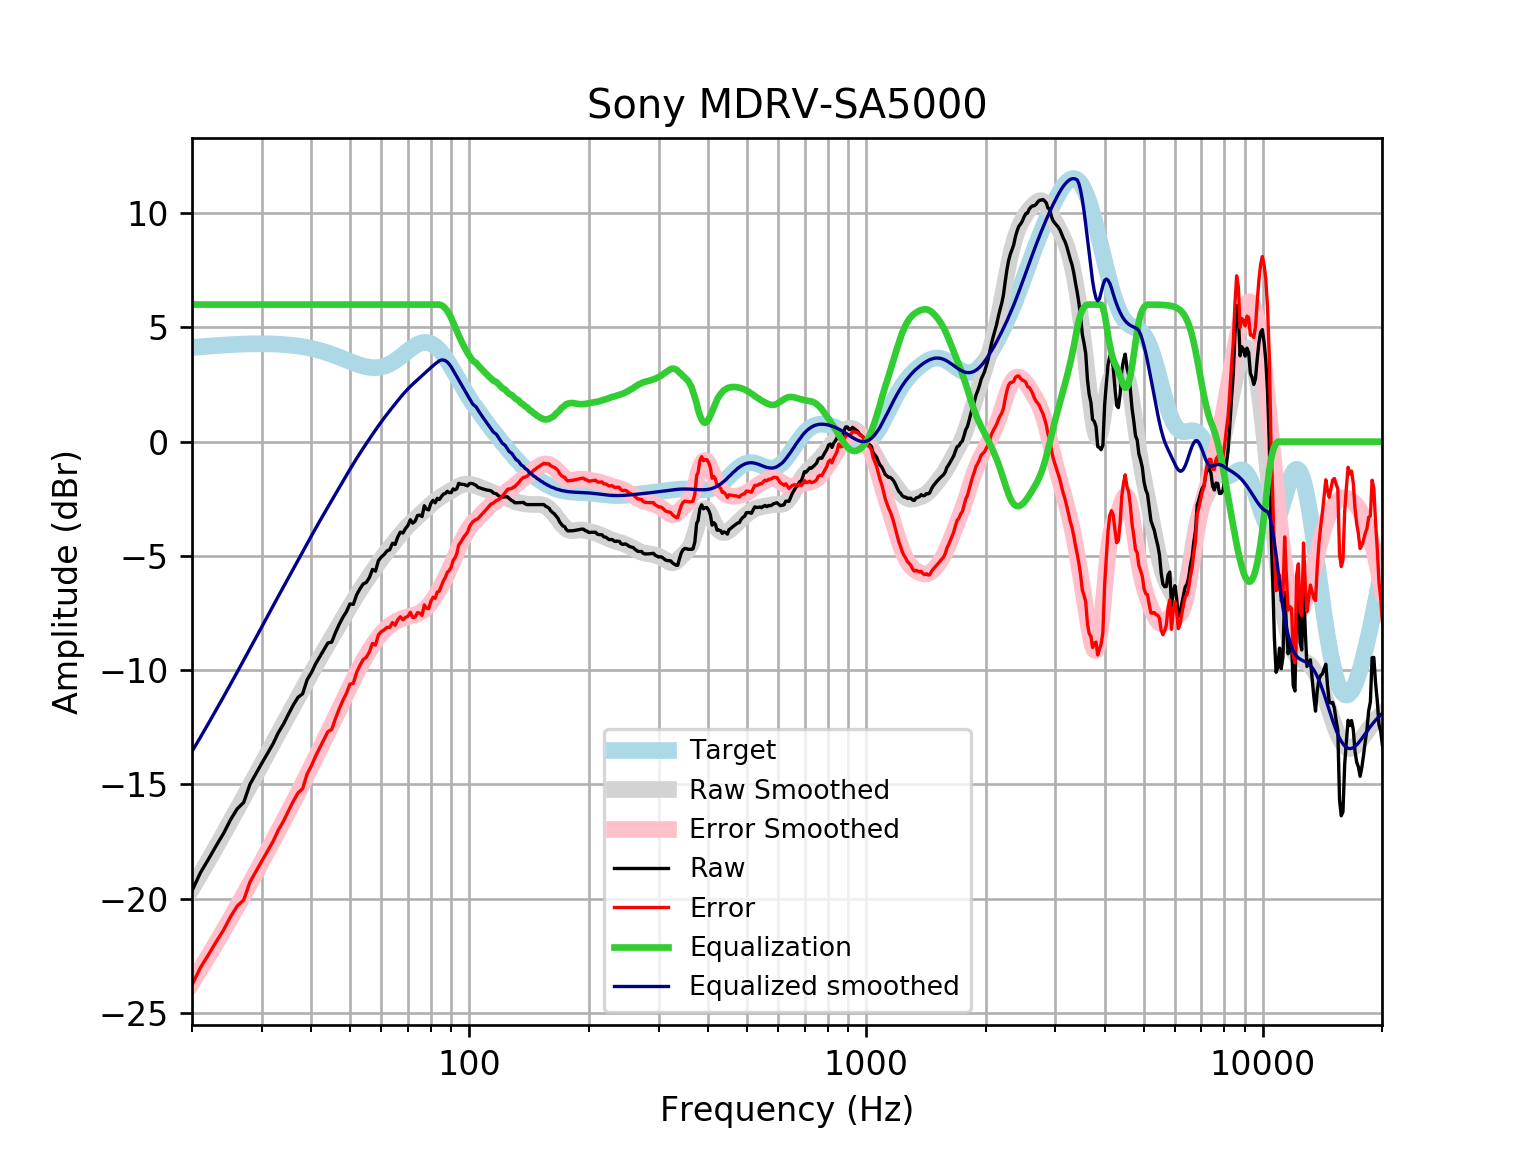

Source data for this figure (header and first rows):
frequency, raw, error, smoothed, error_smoothed, equalization, equalized_raw, equalized_smoothed, target
20, -19.66, -23.78, -19.56, -23.68, 6, -13.66, -13.56, 4.121
21, -18.87, -23.02, -18.94, -23.09, 6.0, -12.87, -12.94, 4.152
22, -18.28, -22.46, -18.34, -22.52, 6.0, -12.28, -12.34, 4.18
23, -17.69, -21.9, -17.75, -21.95, 6, -11.69, -11.75, 4.205
24, -17.16, -21.39, -17.18, -21.4, 6, -11.16, -11.18, 4.227
25, -16.56, -20.8, -16.62, -20.87, 6, -10.56, -10.62, 4.245
26, -16.07, -20.33, -16.09, -20.35, 6.0, -10.07, -10.09, 4.259
27, -15.79, -20.06, -15.57, -19.84, 6.0, -9.791, -9.567, 4.271
28, -15, -19.28, -15.06, -19.34, 6.0, -8.998, -9.062, 4.278
29, -14.52, -18.81, -14.57, -18.86, 6, -8.523, -8.572, 4.283
30, -14.07, -18.36, -14.1, -18.38, 6.0, -8.071, -8.098, 4.284
31, -13.64, -17.92, -13.64, -17.92, 6, -7.641, -7.639, 4.281
32, -13.23, -17.51, -13.2, -17.47, 6, -7.232, -7.197, 4.275
33, -12.74, -17, -12.77, -17.04, 6.0, -6.74, -6.77, 4.265
34, -12.37, -16.62, -12.36, -16.61, 6, -6.367, -6.358, 4.251
35, -11.93, -16.16, -11.96, -16.19, 6, -5.931, -5.96, 4.233
36, -11.53, -15.74, -11.57, -15.78, 6, -5.528, -5.572, 4.211
37, -11.19, -15.38, -11.19, -15.38, 6.0, -5.192, -5.195, 4.185
38, -11.04, -15.19, -10.83, -14.98, 6, -5.036, -4.827, 4.155
39, -10.43, -14.55, -10.47, -14.59, 6.0, -4.43, -4.47, 4.12
40, -10.11, -14.19, -10.12, -14.2, 6, -4.107, -4.123, 4.08
41, -9.719, -13.76, -9.79, -13.83, 6, -3.719, -3.79, 4.037
42, -9.406, -13.4, -9.469, -13.46, 6, -3.406, -3.469, 3.989
43, -9.11, -13.05, -9.161, -13.1, 6.0, -3.11, -3.161, 3.937
44, -8.813, -12.69, -8.863, -12.74, 6.0, -2.813, -2.863, 3.881
45, -8.774, -12.6, -8.573, -12.39, 6, -2.774, -2.573, 3.823
46, -8.351, -12.11, -8.289, -12.05, 6.0, -2.351, -2.289, 3.762
47, -7.996, -11.7, -8.011, -11.71, 6.0, -1.996, -2.011, 3.7
48, -7.691, -11.33, -7.738, -11.37, 6.0, -1.691, -1.738, 3.636
49, -7.446, -11.02, -7.472, -11.04, 6, -1.446, -1.472, 3.574
50, -7.105, -10.62, -7.215, -10.73, 6, -1.105, -1.215, 3.512
51, -7.124, -10.58, -6.968, -10.42, 6, -1.124, -0.9684, 3.454
52, -6.701, -10.1, -6.732, -10.13, 6, -0.7009, -0.7323, 3.4
53, -6.444, -9.795, -6.507, -9.859, 6, -0.4438, -0.5067, 3.351
54, -6.229, -9.539, -6.29, -9.601, 6.0, -0.2294, -0.2902, 3.31
55, -6.162, -9.438, -6.081, -9.36, 6.0, -0.1618, -0.08132, 3.276
56, -5.948, -9.2, -5.879, -9.134, 6, 0.05231, 0.1212, 3.253
57, -5.595, -8.834, -5.682, -8.924, 6, 0.4054, 0.3179, 3.239
58, -5.667, -8.904, -5.492, -8.732, 6.0, 0.3329, 0.5084, 3.237
59, -5.211, -8.457, -5.308, -8.558, 6, 0.7893, 0.692, 3.246
60, -5.049, -8.317, -5.132, -8.404, 6, 0.951, 0.868, 3.268
61, -4.94, -8.241, -4.964, -8.269, 6, 1.06, 1.036, 3.301
62, -4.784, -8.13, -4.803, -8.153, 6.0, 1.216, 1.197, 3.346
63, -4.73, -8.132, -4.647, -8.053, 6.0, 1.27, 1.353, 3.402
64, -4.45, -7.918, -4.497, -7.968, 6, 1.55, 1.503, 3.468
65, -4.498, -8.04, -4.349, -7.894, 6, 1.502, 1.651, 3.542
66, -4.176, -7.798, -4.206, -7.831, 6, 1.824, 1.794, 3.622
67, -3.961, -7.668, -4.067, -7.776, 6.0, 2.039, 1.933, 3.707
68, -4.004, -7.799, -3.934, -7.73, 6, 1.996, 2.066, 3.796
69, -3.81, -7.694, -3.809, -7.693, 6.0, 2.19, 2.191, 3.884
70, -3.675, -7.645, -3.692, -7.662, 6.0, 2.325, 2.308, 3.97
71, -3.418, -7.471, -3.584, -7.635, 6, 2.582, 2.416, 4.053
72, -3.57, -7.698, -3.483, -7.609, 6, 2.43, 2.517, 4.128
73, -3.48, -7.675, -3.388, -7.58, 6, 2.52, 2.612, 4.195
74, -3.235, -7.486, -3.295, -7.543, 6, 2.765, 2.705, 4.251
75, -3.213, -7.509, -3.204, -7.495, 6.0, 2.787, 2.796, 4.295
76, -3.278, -7.603, -3.113, -7.434, 6, 2.722, 2.887, 4.325
77, -2.807, -7.148, -3.022, -7.359, 6, 3.193, 2.978, 4.341
78, -2.954, -7.295, -2.932, -7.268, 6, 3.046, 3.068, 4.34
79, -2.986, -7.31, -2.844, -7.163, 6, 3.014, 3.156, 4.324
... 553 more rows
